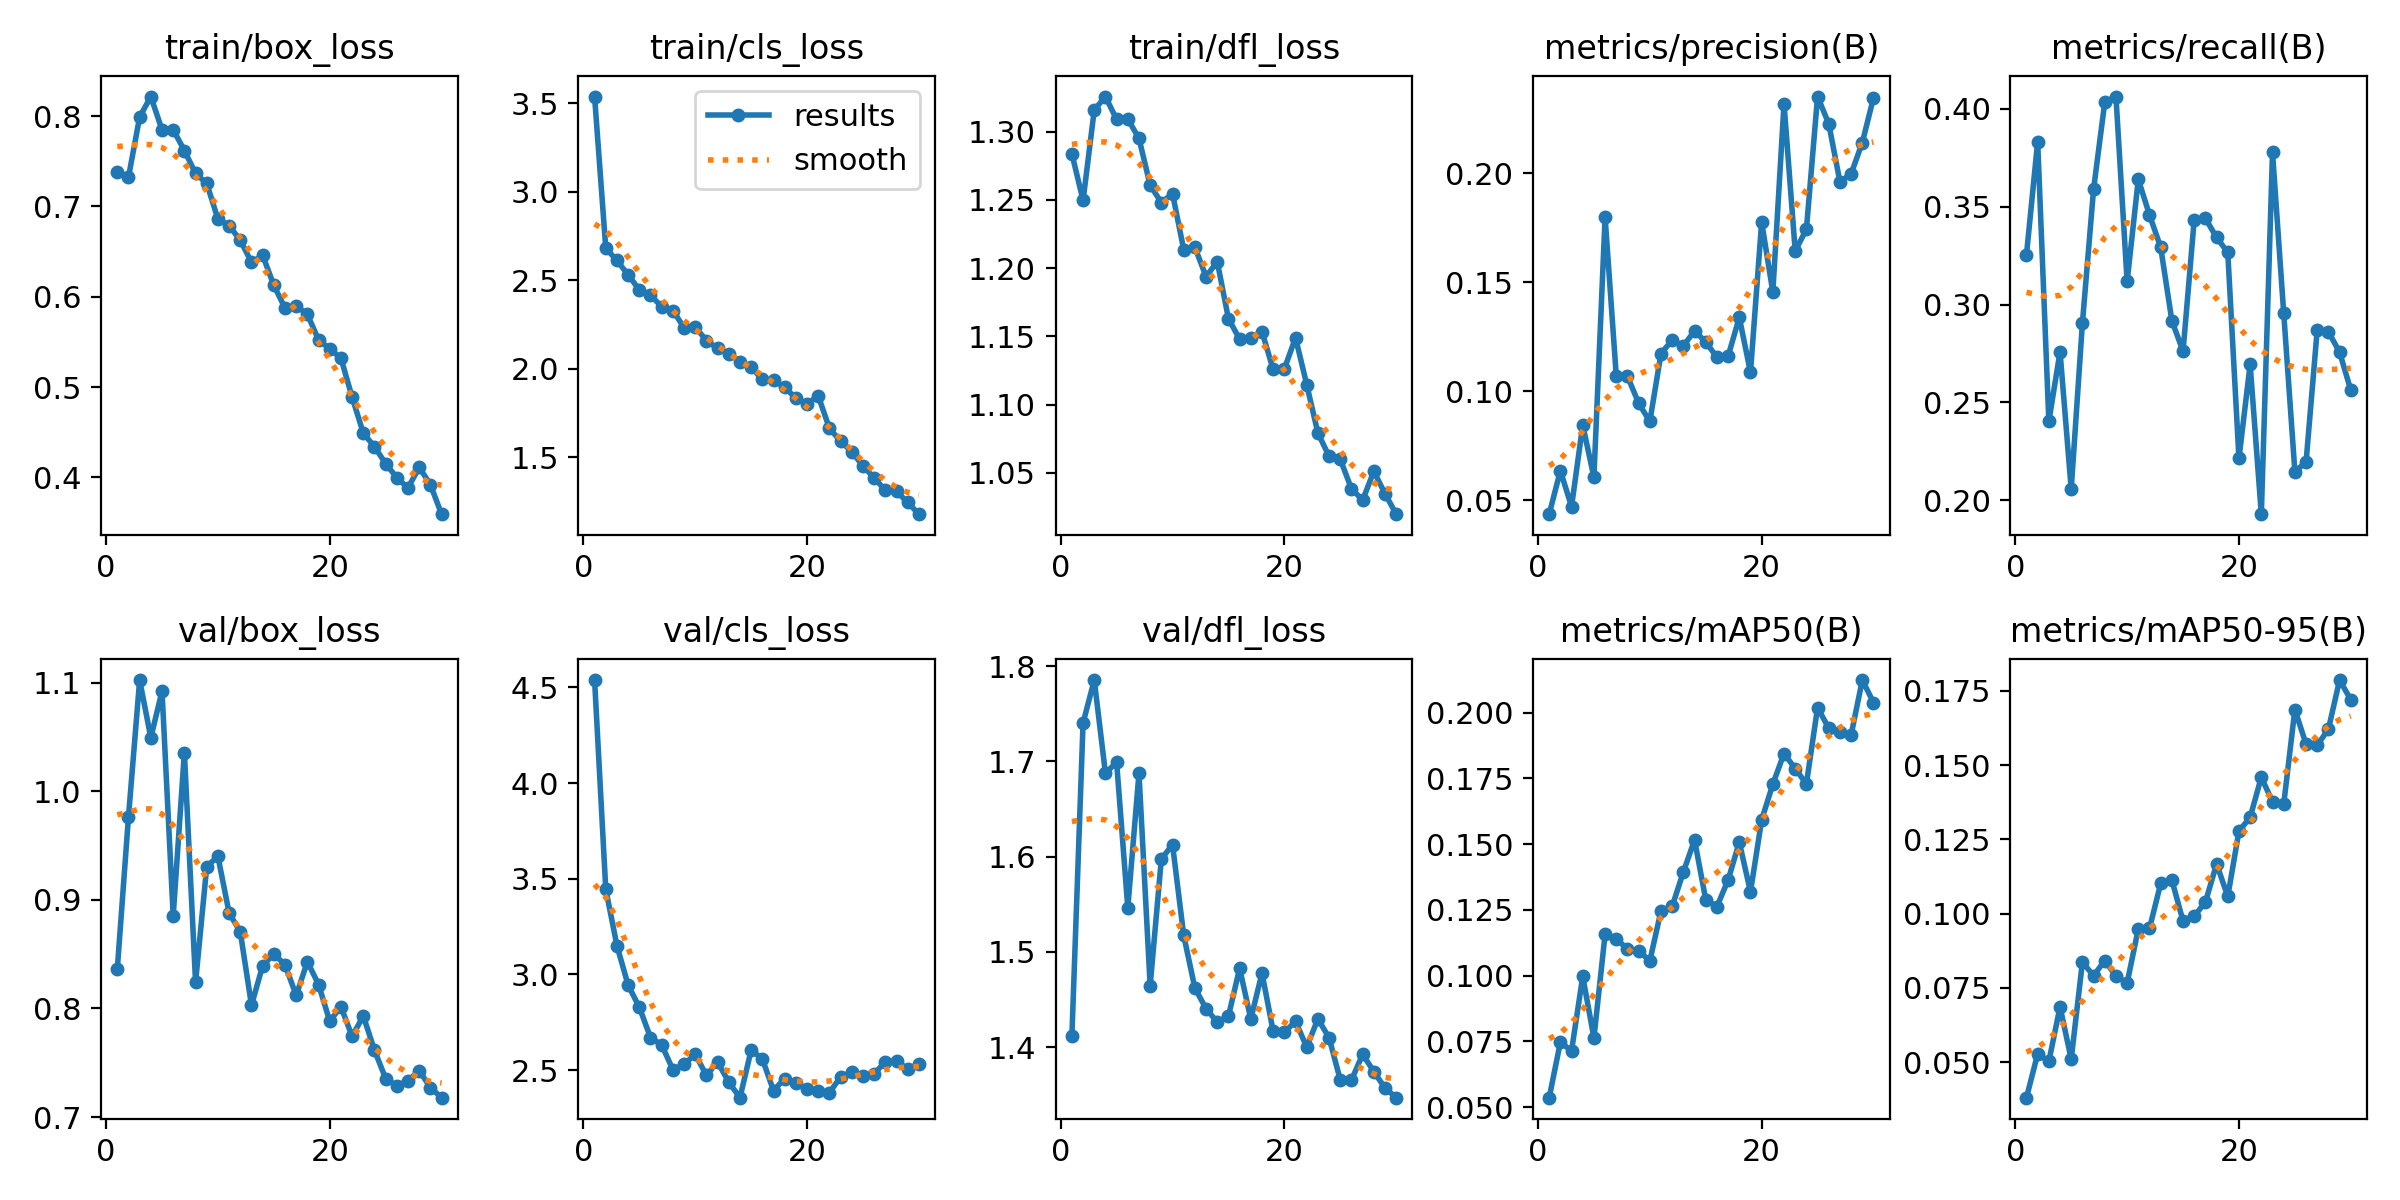

The file beside this chart, header and first rows:
epoch, train/box_loss, train/cls_loss, train/dfl_loss, metrics/precision(B), metrics/recall(B), metrics/mAP50(B), metrics/mAP50-95(B), val/box_loss, val/cls_loss, val/dfl_loss, lr/pg0, lr/pg1, lr/pg2
1, 0.738, 3.538, 1.284, 0.04364, 0.3255, 0.05359, 0.03805, 0.8361, 4.538, 1.412, 0.0002057, 0.0002057, 0.0002057
2, 0.7323, 2.681, 1.25, 0.06358, 0.3833, 0.07466, 0.05281, 0.9764, 3.445, 1.74, 0.0004003, 0.0004003, 0.0004003
3, 0.799, 2.611, 1.316, 0.0471, 0.2402, 0.07138, 0.05024, 1.103, 3.15, 1.785, 0.0005813, 0.0005813, 0.0005813
4, 0.8217, 2.53, 1.326, 0.08451, 0.2758, 0.09968, 0.06863, 1.049, 2.944, 1.688, 0.0005631, 0.0005631, 0.0005631
5, 0.7848, 2.446, 1.309, 0.06061, 0.2056, 0.0763, 0.05104, 1.092, 2.829, 1.699, 0.0005425, 0.0005425, 0.0005425
6, 0.7851, 2.414, 1.309, 0.1799, 0.2904, 0.1157, 0.08364, 0.8852, 2.671, 1.546, 0.0005219, 0.0005219, 0.0005219
7, 0.7619, 2.351, 1.295, 0.107, 0.3589, 0.1141, 0.07914, 1.036, 2.632, 1.688, 0.0005012, 0.0005012, 0.0005012
8, 0.7366, 2.329, 1.261, 0.1069, 0.4034, 0.11, 0.08414, 0.8241, 2.503, 1.464, 0.0004806, 0.0004806, 0.0004806
9, 0.7254, 2.232, 1.248, 0.09457, 0.4063, 0.1095, 0.07899, 0.9308, 2.531, 1.597, 0.00046, 0.00046, 0.00046
10, 0.6861, 2.237, 1.255, 0.08616, 0.3118, 0.1056, 0.07669, 0.94, 2.583, 1.613, 0.0004394, 0.0004394, 0.0004394
11, 0.6787, 2.158, 1.214, 0.1173, 0.364, 0.1246, 0.0949, 0.8881, 2.473, 1.517, 0.0004188, 0.0004188, 0.0004188
12, 0.6626, 2.115, 1.215, 0.1235, 0.3458, 0.1263, 0.09502, 0.8704, 2.542, 1.462, 0.0003981, 0.0003981, 0.0003981
13, 0.6381, 2.085, 1.194, 0.1208, 0.3293, 0.1394, 0.1102, 0.8031, 2.438, 1.44, 0.0003775, 0.0003775, 0.0003775
14, 0.6459, 2.039, 1.205, 0.1277, 0.2917, 0.1516, 0.1113, 0.8393, 2.356, 1.426, 0.0003569, 0.0003569, 0.0003569
15, 0.6126, 2.009, 1.163, 0.1226, 0.2761, 0.1289, 0.09751, 0.8502, 2.604, 1.432, 0.0003363, 0.0003363, 0.0003363
16, 0.5875, 1.939, 1.148, 0.1156, 0.3434, 0.1262, 0.09917, 0.8402, 2.559, 1.483, 0.0003156, 0.0003156, 0.0003156
17, 0.5898, 1.936, 1.149, 0.1161, 0.344, 0.1364, 0.1039, 0.812, 2.393, 1.429, 0.000295, 0.000295, 0.000295
18, 0.5805, 1.894, 1.153, 0.1339, 0.3343, 0.1507, 0.1167, 0.8431, 2.456, 1.478, 0.0002744, 0.0002744, 0.0002744
19, 0.5522, 1.834, 1.126, 0.1087, 0.3266, 0.1318, 0.1058, 0.822, 2.432, 1.417, 0.0002538, 0.0002538, 0.0002538
20, 0.5424, 1.802, 1.126, 0.1776, 0.2213, 0.1592, 0.1278, 0.7883, 2.401, 1.415, 0.0002331, 0.0002331, 0.0002331
21, 0.5319, 1.846, 1.149, 0.1455, 0.2693, 0.1728, 0.1324, 0.8016, 2.391, 1.427, 0.0002125, 0.0002125, 0.0002125
22, 0.4889, 1.663, 1.115, 0.2319, 0.1928, 0.1844, 0.146, 0.7743, 2.383, 1.4, 0.0001919, 0.0001919, 0.0001919
23, 0.4489, 1.59, 1.079, 0.1644, 0.3778, 0.1787, 0.1376, 0.7932, 2.464, 1.43, 0.0001712, 0.0001712, 0.0001712
24, 0.4339, 1.531, 1.062, 0.1743, 0.2957, 0.1729, 0.1368, 0.7614, 2.49, 1.41, 0.0001506, 0.0001506, 0.0001506
25, 0.4152, 1.45, 1.06, 0.2352, 0.2146, 0.2019, 0.1687, 0.7355, 2.471, 1.365, 0.00013, 0.00013, 0.00013
26, 0.3996, 1.383, 1.038, 0.2227, 0.2194, 0.1941, 0.1571, 0.7288, 2.48, 1.365, 0.0001094, 0.0001094, 0.0001094
27, 0.3884, 1.312, 1.03, 0.1961, 0.2872, 0.1926, 0.1567, 0.7335, 2.545, 1.393, 8.875e-05, 8.875e-05, 8.875e-05
28, 0.4112, 1.306, 1.051, 0.1998, 0.286, 0.1915, 0.1621, 0.7428, 2.547, 1.374, 6.8125e-05, 6.8125e-05, 6.8125e-05
29, 0.3919, 1.244, 1.035, 0.2141, 0.2756, 0.2124, 0.1787, 0.7271, 2.507, 1.357, 4.75e-05, 4.75e-05, 4.75e-05
30, 0.3592, 1.178, 1.02, 0.2346, 0.2562, 0.2038, 0.172, 0.7178, 2.531, 1.347, 2.6875e-05, 2.6875e-05, 2.6875e-05
